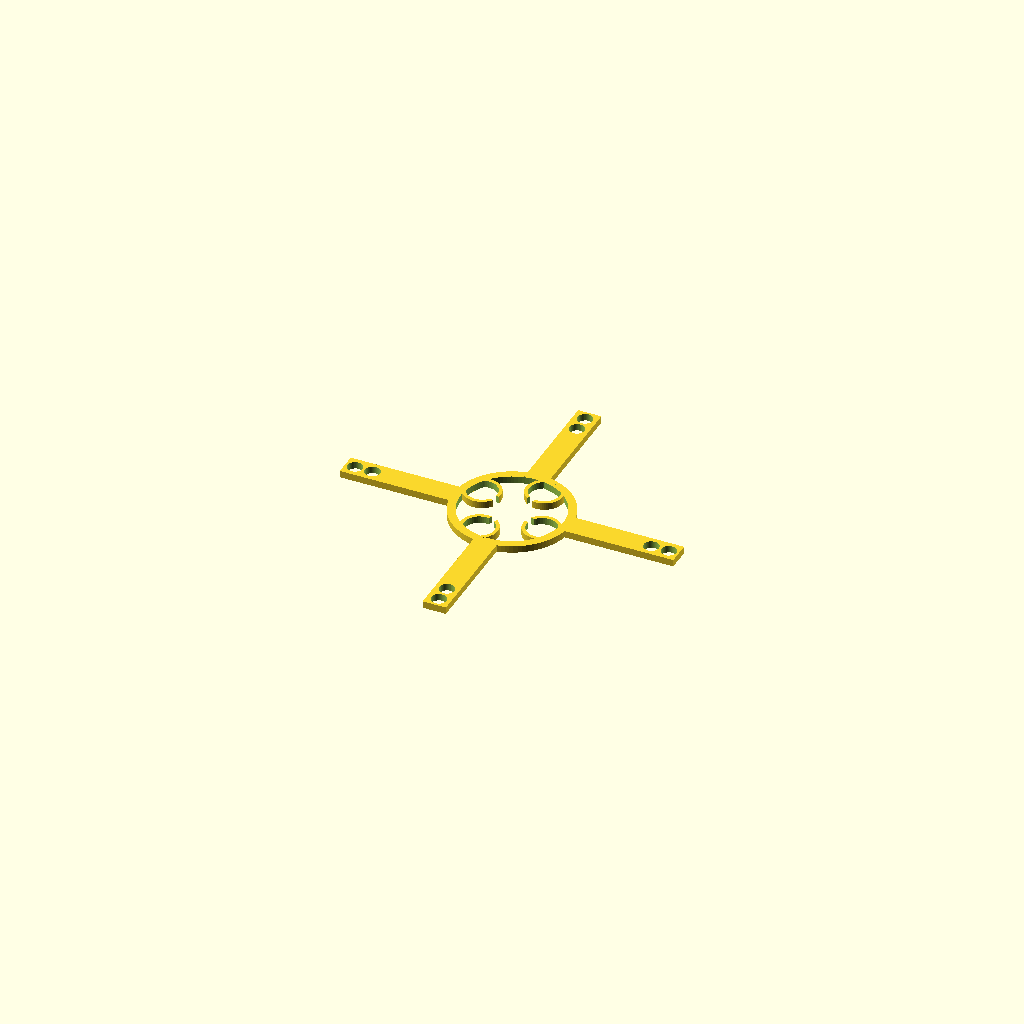
Cell 1 — every parameter at its default value.
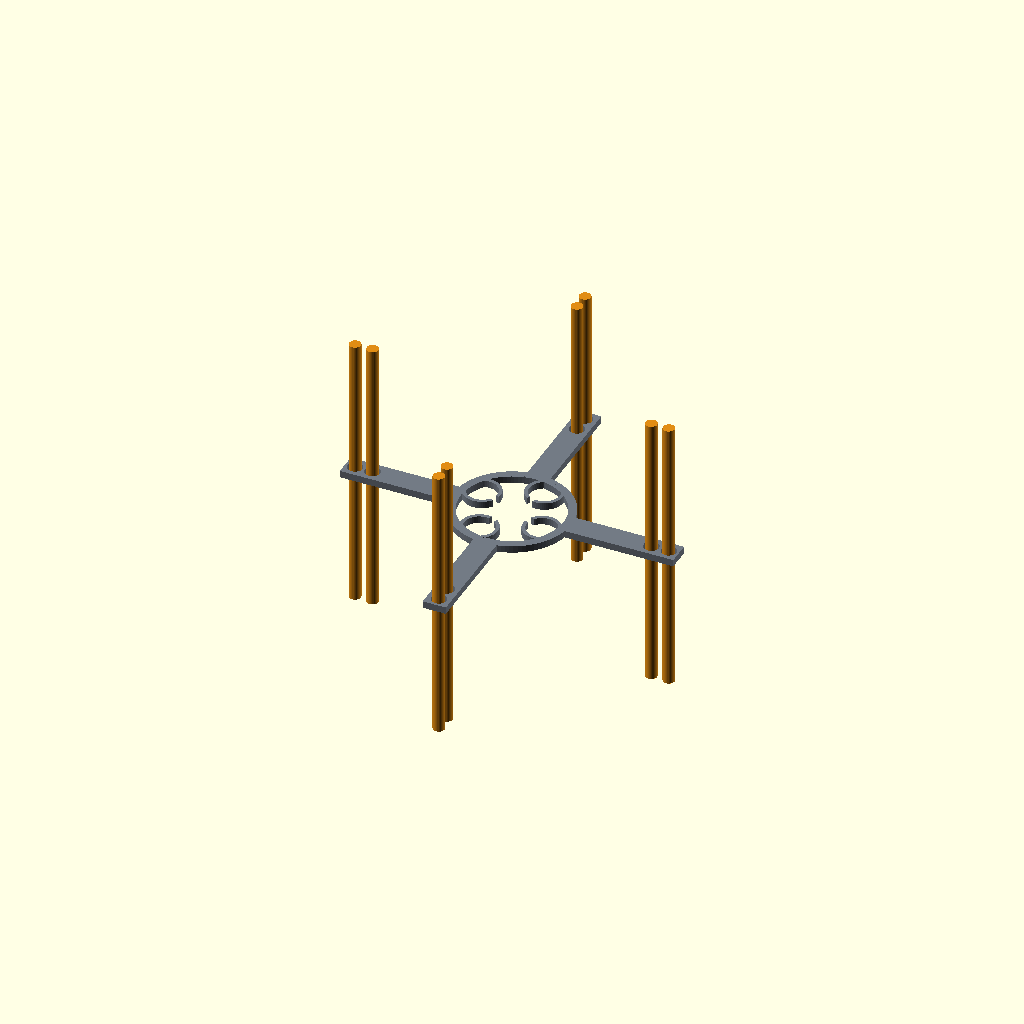
Cell 2 — show_rope_preview set to true, the other parameters unchanged.
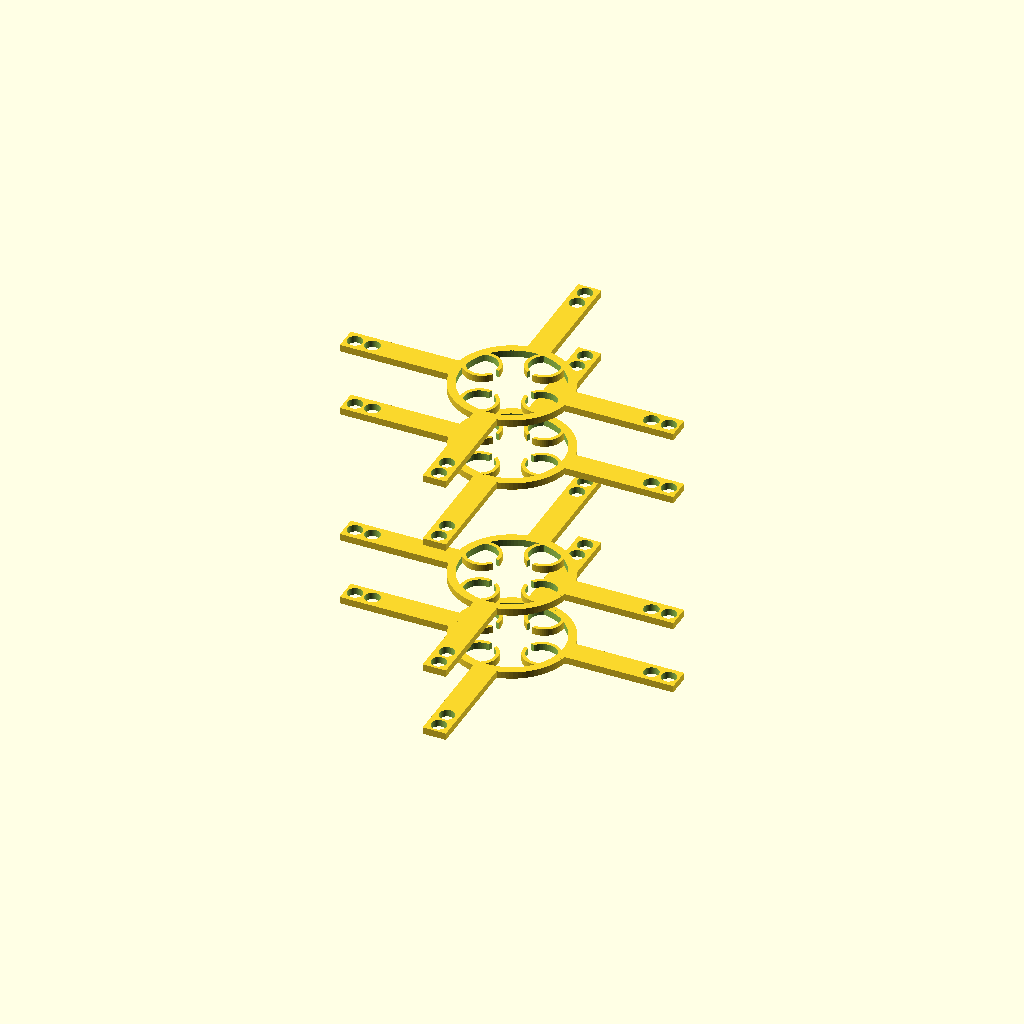
Cell 3 — show_guide_array set to true, the other parameters unchanged.
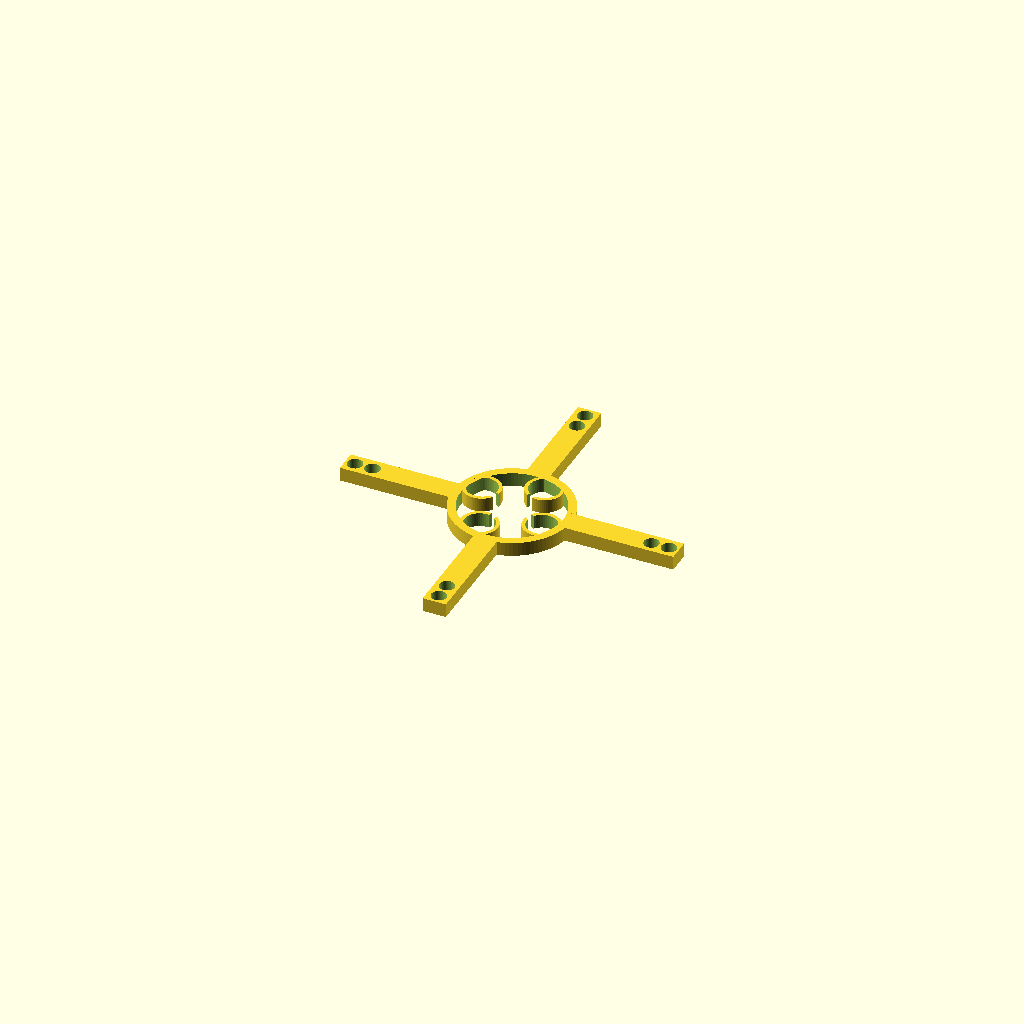
Cell 4: plate_thickness = 2.4 (everything else at default).
One fixed orthographic camera (rotation 55°, 0°, 25°; colour scheme Cornfield) for every cell.
OpenSCAD source file cad/lanes_u4m2/internal_rope_guide.scad:
// Experimental M5/M6 internal rope-guide spider.
// Not a released/print-approved part: guide-to-body clearance and friction remain
// to be checked against deformed module geometry and a physical sample.
//
// Export one guide: set guide_kind to "M5" or "M6", press F6, then export STL.
// M5 routes B/C (r=24/27 mm); M6 routes C (r=27 mm).
// The guide is a thin cross-guide clipped around four existing inner M-body webs.

guide_kind = "M5"; // [M5,M6]
rope_hole_d = 2.6;         // 2.0 mm rope with 0.3 mm radial running clearance
plate_thickness = 1.2;
arm_width = 4.0;
root_inner_radius = 8.8;
root_outer_radius = 10.2;
web_center_radius = 6.9; // measured from the M-body STEP cross-section
web_clip_outer_d = 6.4;
web_clip_inner_d = 5.2;
web_clip_gap = 1.2;
web_angles = [-22.5, 67.5, 157.5, 247.5];
arm_tip_radius = 28.7;
show_rope_preview = false;
guide_pitch = 24; // maximum unsupported rope span in the modeled layout
show_guide_array = false;

module web_clip() {
    difference() {
        cylinder(d=web_clip_outer_d, h=plate_thickness, center=true, $fn=64);
        cylinder(d=web_clip_inner_d, h=plate_thickness+1, center=true, $fn=48);
        // Mouth faces inward, toward the module axis.
        translate([-web_clip_outer_d/2,0,0])
            cube([web_clip_outer_d,web_clip_gap,plate_thickness+1],center=true);
    }
}

module one_guide(kind="M5") {
    radii = kind == "M5" ? [24, 27] : [27];
    difference() {
        union() {
            difference() {
                cylinder(r=root_outer_radius, h=plate_thickness, center=true, $fn=96);
                cylinder(r=root_inner_radius, h=plate_thickness+1, center=true, $fn=96);
            }
            for (a = [0:90:270])
                rotate([0,0,a])
                    translate([(root_inner_radius + arm_tip_radius)/2,0,0])
                        cube([arm_tip_radius-root_inner_radius,arm_width,plate_thickness], center=true);
            for (a = web_angles)
                translate([web_center_radius*cos(a),web_center_radius*sin(a),0])
                    rotate([0,0,a]) web_clip();
        }
        for (a = [0:90:270])
            for (r = radii)
                rotate([0,0,a])
                    translate([r,0,0])
                        cylinder(d=rope_hole_d, h=plate_thickness+1, center=true, $fn=48);
    }
}

if (show_guide_array) {
    for (z = [-24,-12,12,24])
        translate([0,0,z]) one_guide(guide_kind);
} else if (show_rope_preview) {
    color([0.45,0.48,0.52]) one_guide(guide_kind);
    for (a = [0:90:270])
        for (r = (guide_kind == "M5" ? [24,27] : [27]))
            rotate([0,0,a])
                translate([r,0,0])
                    color([0.88,0.55,0.08])
                        cylinder(d=2,h=guide_pitch*2,center=true,$fn=32);
} else {
    one_guide(guide_kind);
}
Customizer parameters (derived from the source; name, type, default, range or options):
guide_kind: string, default "M5", options "M5", "M6"
rope_hole_d: number, default 2.6
plate_thickness: number, default 1.2
arm_width: number, default 4
root_inner_radius: number, default 8.8
root_outer_radius: number, default 10.2
web_center_radius: number, default 6.9
web_clip_outer_d: number, default 6.4
web_clip_inner_d: number, default 5.2
web_clip_gap: number, default 1.2
web_angles: vector, default [-22.5, 67.5, 157.5, 247.5]
arm_tip_radius: number, default 28.7
show_rope_preview: bool, default false
guide_pitch: number, default 24
show_guide_array: bool, default false
